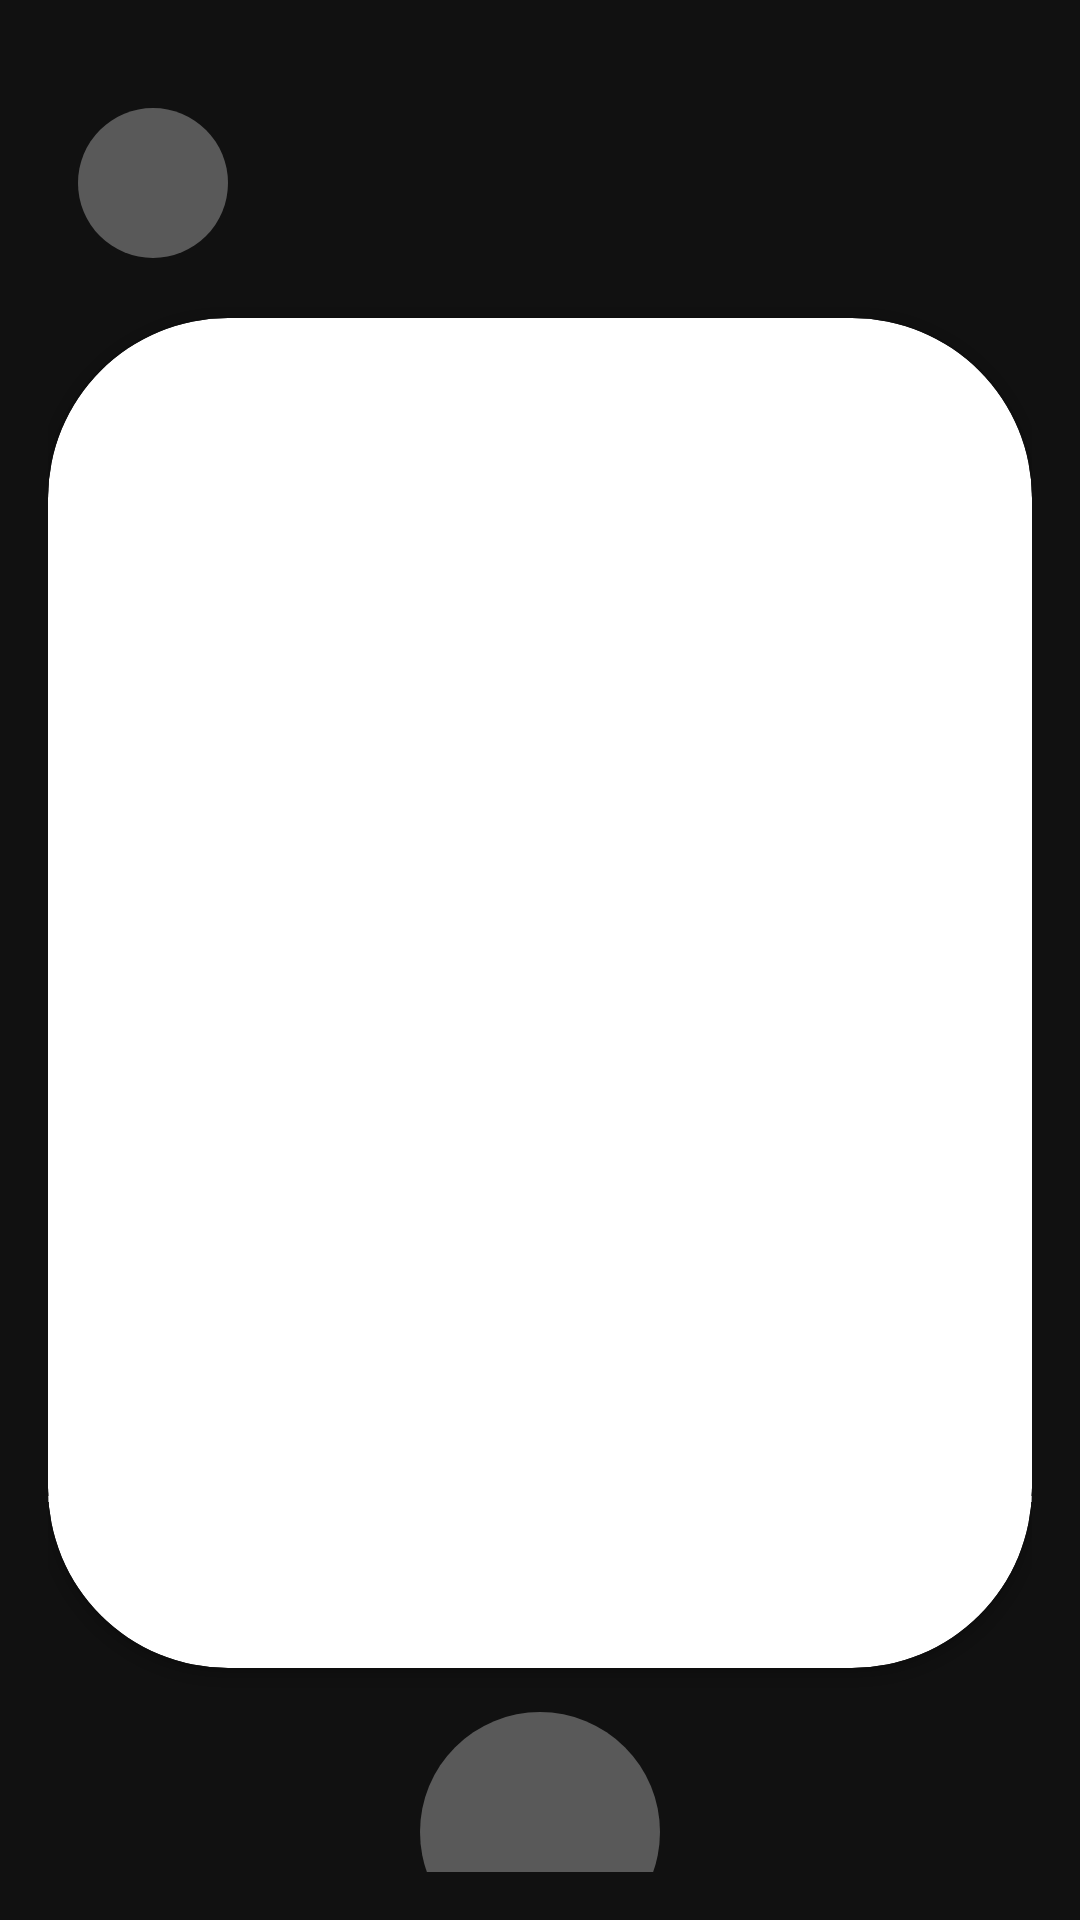

This screen was rendered from an Android layout file. Write that file and the resources it references.
<!-- AndroidManifest.xml: application theme Theme.LocketClone -->
<!-- res/layout/activity_create_feed.xml -->
<?xml version="1.0" encoding="utf-8"?>
<LinearLayout xmlns:android="http://schemas.android.com/apk/res/android"
    xmlns:app="http://schemas.android.com/apk/res-auto"
    android:layout_width="match_parent"
    android:layout_height="match_parent"
    android:background="@color/black"
    android:orientation="vertical"
    android:padding="16dp">

    <ImageButton
        android:id="@+id/btn_back"
        android:layout_width="50dp"
        android:layout_height="50dp"
        android:layout_marginStart="10dp"
        android:layout_marginTop="20dp"
        android:background="@drawable/btn_gray_button"
        app:srcCompat="@drawable/ic_back" />

    <androidx.cardview.widget.CardView
        android:layout_width="wrap_content"
        android:layout_gravity="center_horizontal"
        android:layout_height="wrap_content"
        app:cardCornerRadius="60dp"
        android:layout_marginTop="20dp" >

        <ImageView
            android:id="@+id/img_preview"
            android:layout_width="390dp"
            android:layout_height="450dp"
            android:contentDescription="preview_image" />
    </androidx.cardview.widget.CardView>

    <EditText
        android:id="@+id/edt_description"
        android:layout_width="350dp"
        android:layout_height="wrap_content"
        android:layout_gravity="center"
        android:layout_marginTop="-100dp"
        android:background="@drawable/edittext_background"
        android:ems="10"
        android:gravity="center"
        android:hint="Add a message"
        android:inputType="text"
        android:padding="10dp"
        android:textColor="@color/white"
        android:textColorHint="@color/gray"
        android:textStyle="bold" />

    <ImageButton
        android:id="@+id/btn_send"
        android:layout_width="80dp"
        android:layout_height="80dp"
        android:layout_gravity="center"
        android:layout_marginTop="70dp"
        android:background="@drawable/btn_gray_button"
        android:text="send"
        app:srcCompat="@drawable/ic_send" />

    <LinearLayout
        android:layout_width="match_parent"
        android:layout_height="80dp"
        android:layout_marginTop="5dp"
        android:orientation="horizontal">

        <LinearLayout
            android:layout_width="70dp"
            android:layout_height="wrap_content"
            android:orientation="vertical">

            <de.hdodenhof.circleimageview.CircleImageView
                android:id="@+id/img_everyone"
                android:layout_width="50dp"
                android:layout_height="45dp"
                android:layout_marginStart="4dp"
                android:src="@drawable/ic_friends"
                app:civ_border_color="@color/gray"
                app:civ_border_width="3dp" />

            <TextView
                android:id="@+id/textView12"
                android:layout_width="match_parent"
                android:layout_height="wrap_content"
                android:text="Everyone" />
        </LinearLayout>

        <androidx.recyclerview.widget.RecyclerView
            android:id="@+id/rv_visibility_friend"
            android:layout_width="match_parent"
            android:layout_height="65dp" />

    </LinearLayout>


</LinearLayout>
<!-- resources referenced by this layout -->
<resources>
  <color name="black">#111111</color>
  <color name="gray">#595959</color>
  <color name="white">#FFFFFFFF</color>
  <!-- drawable btn_gray_button (drawable) -->
  <?xml version="1.0" encoding="utf-8"?>
  <shape xmlns:android="http://schemas.android.com/apk/res/android" android:shape="rectangle">
      
      <solid android:color="@color/gray"/>
  
      <corners
          android:radius="100dp"/>
      
      <padding
          android:top="10dp"
          android:left="10dp"
          android:right="10dp"
          android:bottom="10dp"/>
  </shape>
  <!-- drawable edittext_background (drawable) -->
  <?xml version="1.0" encoding="utf-8"?>
  <shape xmlns:android="http://schemas.android.com/apk/res/android">
      <solid android:color="#BF000000"/>
      <stroke android:width="2dp" android:color="@android:color/darker_gray"/> 
      <corners android:radius="10dp"/>
  </shape>
  <style name="Theme.LocketClone" parent="Base.Theme.LocketClone" />
      //Tao bo goc transparent va dieu chinh kich thuoc thong bao
  <style name="Base.Theme.LocketClone" parent="Theme.Material3.DayNight.NoActionBar">
          
          <item name="colorPrimaryVariant">@color/black</item>
          
          <item name="android:statusBarColor">@android:color/black</item>
      </style>
</resources>
